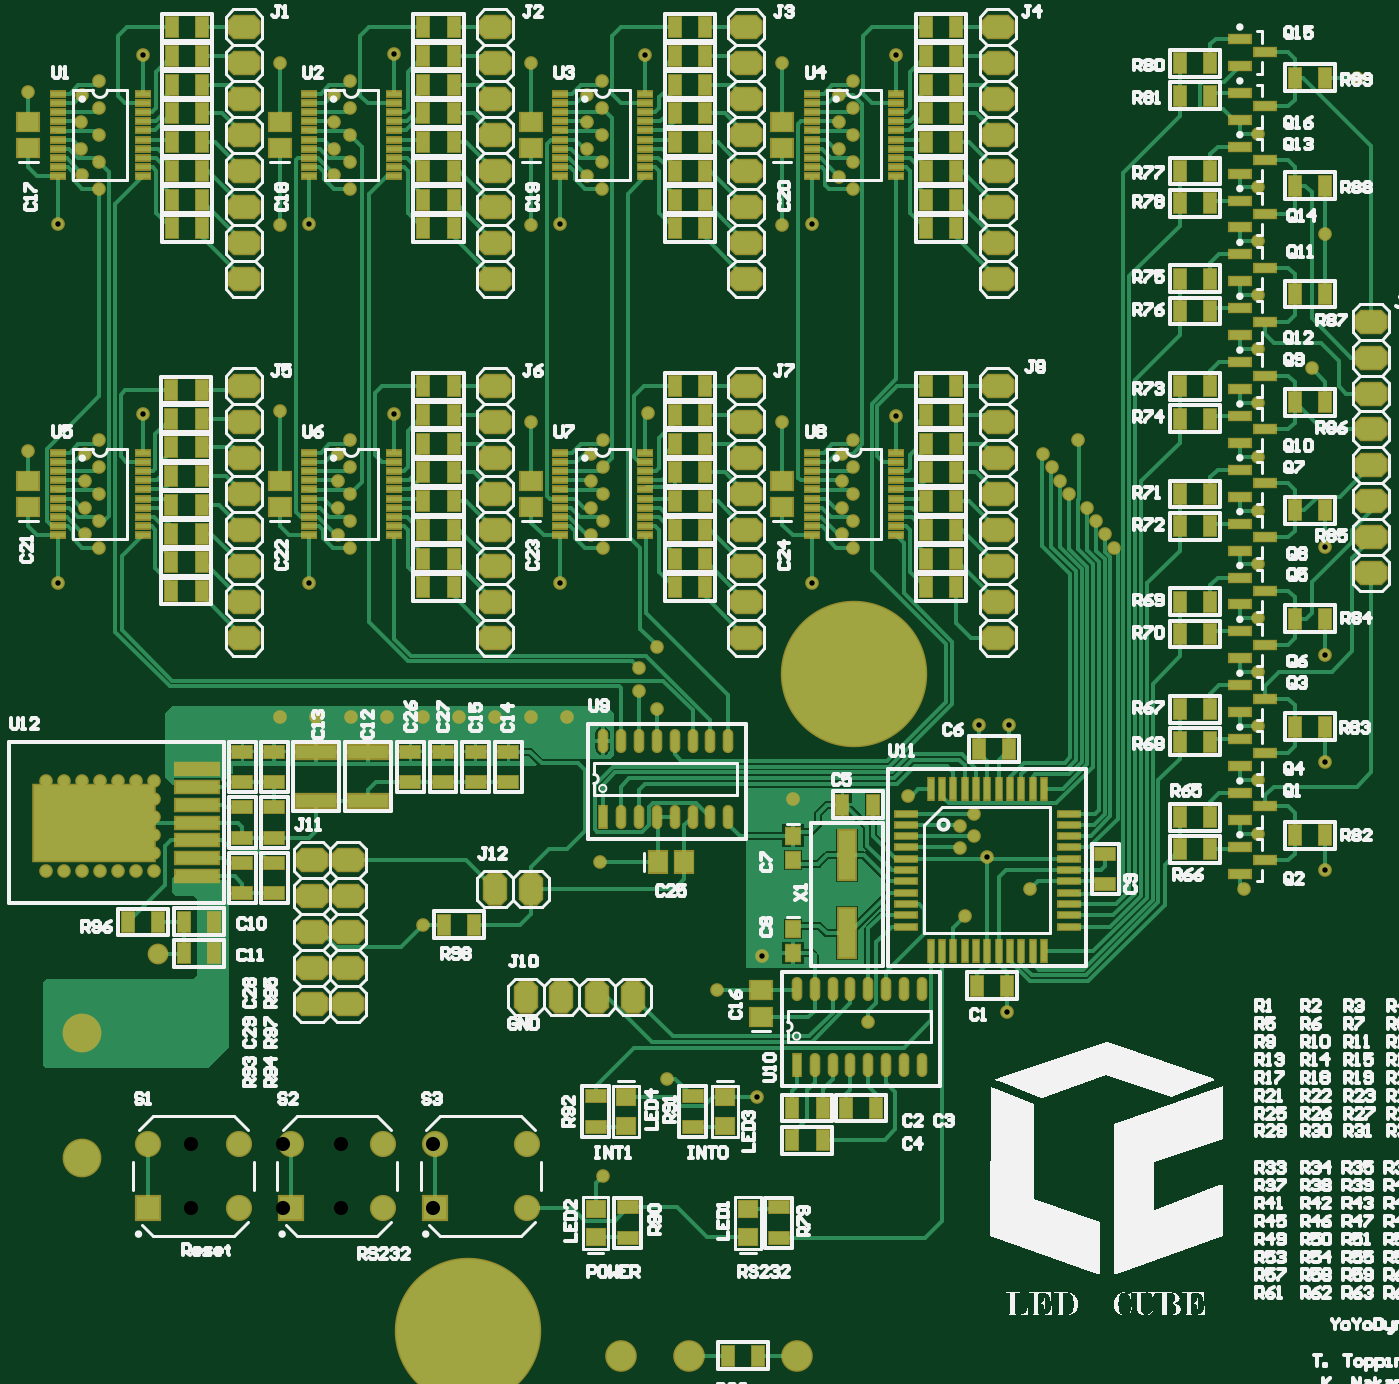
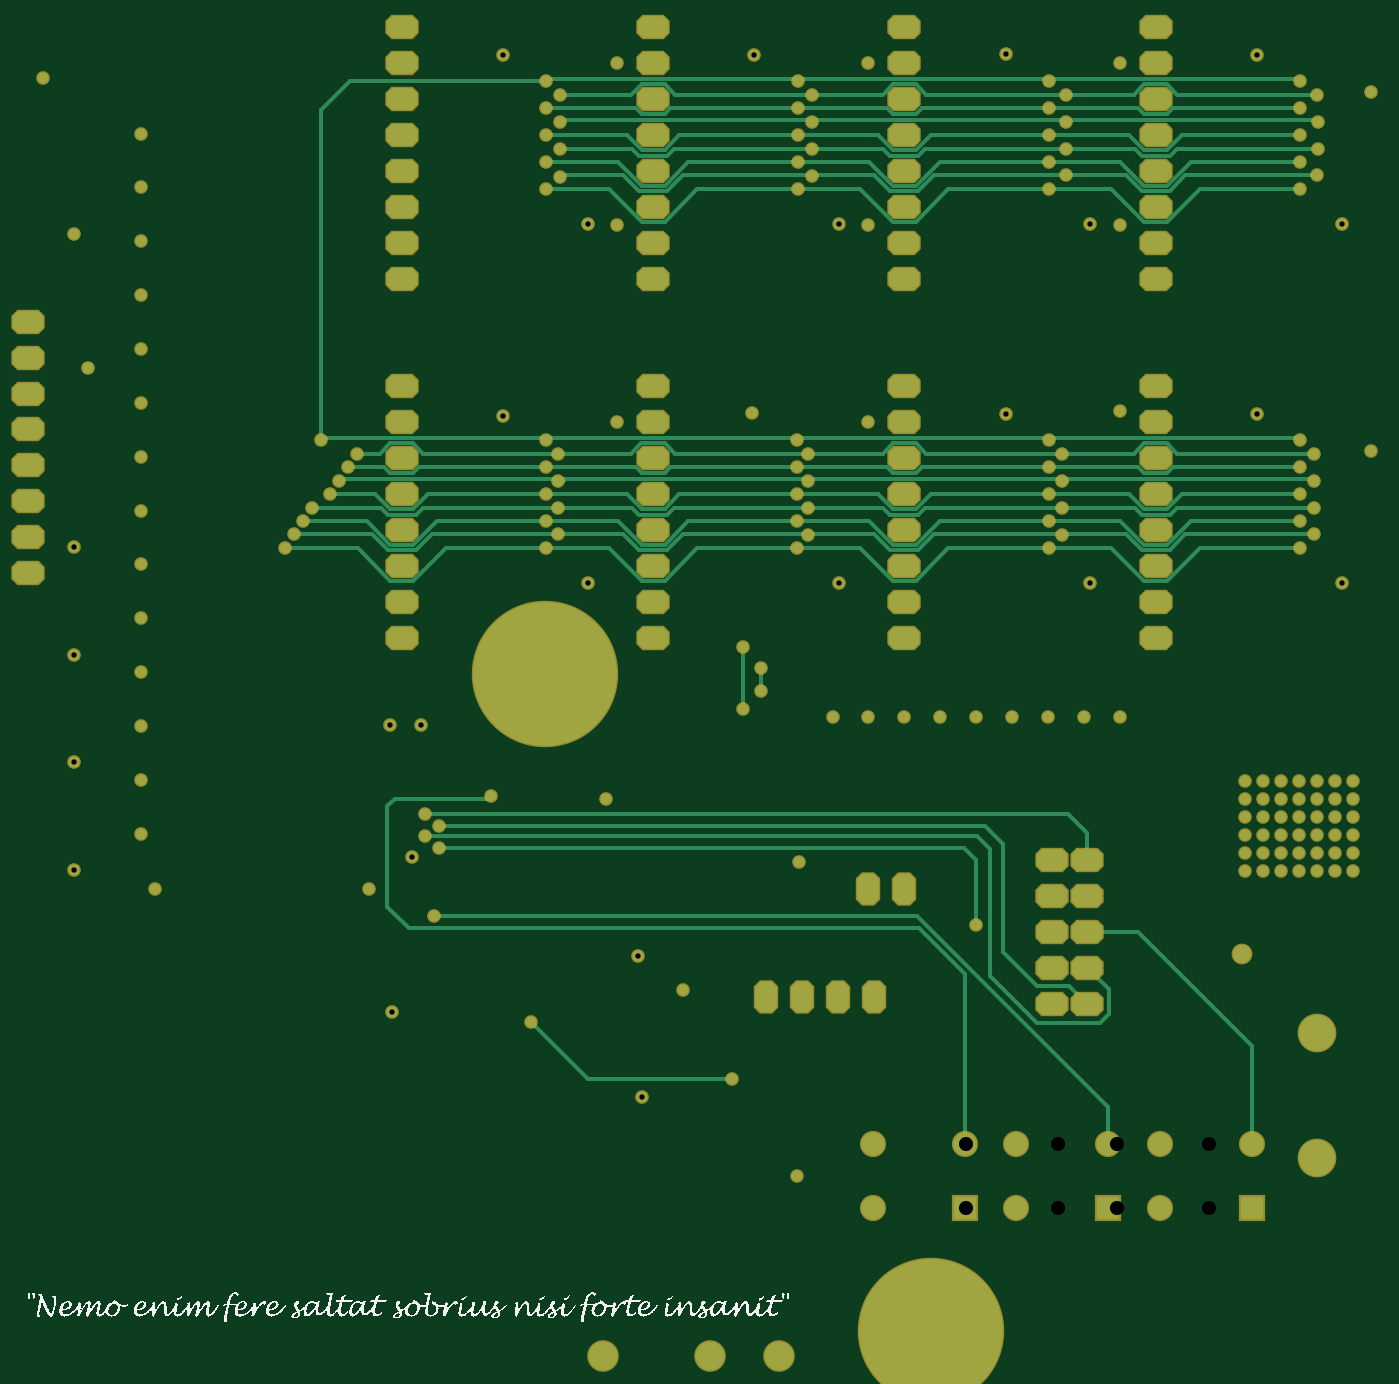
Circuit board: 11 layer files. Board 95.0 x 94.0 mm.
- drill: LEDCube-RoundHoles.TXT (2606 bytes)
- drill: LEDCube-SlotHoles.TXT (179 bytes)
- drill: LEDCube.DRL (2918 bytes)
- bottom_copper: LEDCube.GBL (16970 bytes)
- bottom_silk: LEDCube.GBO (172030 bytes)
- paste: LEDCube.GBP (2917 bytes)
- bottom_mask: LEDCube.GBS (9184 bytes)
- top_copper: LEDCube.GTL (62864 bytes)
- top_silk: LEDCube.GTO (142574 bytes)
- paste: LEDCube.GTP (12396 bytes)
- top_mask: LEDCube.GTS (19946 bytes)

=== drill: LEDCube-RoundHoles.TXT ===
M48
;Layer_Color=9474304
;FILE_FORMAT=2:5
INCH,LZ
;TYPE=PLATED
T1F00S00C0.01500
T2F00S00C0.02000
T3F00S00C0.03500
T4F00S00C0.03937
T6F00S00C0.25700
%
T01
X0471232Y0255232
Y0285268
X04526Y02804
Y02954
Y03104
Y02654
X04487Y02499
X0389Y025
X0377138Y0258862
X03735Y0264701
Y0271
X03695Y02675
Y02615
X0371Y02425
X0382732Y0215732
X0344Y0213
X0314268Y0231268
X0312937Y0191937
X0323Y0275
X0374768Y0295768
X0383232Y0295768
X0285Y03
X028Y0305
Y03115
X024Y029
Y028252
X022Y024
X030174Y022174
X0288Y0197
X027Y017
X0129721Y0345
Y03525
Y036
Y03675
Y0375
X012472Y037125
Y036375
Y035625
Y034875
X0118189Y0335189
X011Y0372
X0141811Y0382189
X0129721Y0445
Y04525
Y046
Y04675
X012472Y046375
Y045625
Y044875
X0118189Y0435189
X018Y0435
X0188189Y0435189
X019472Y044875
Y045625
Y046375
X0199721Y046
Y04525
Y0445
Y04675
X026472Y046375
Y045625
Y044875
X0269721Y0445
Y04525
Y046
Y04675
X0258189Y0435189
X025Y0435
Y038
X0265Y037125
Y036375
Y035625
Y034875
X027Y03525
Y036
Y03675
Y0375
X02825Y03825
X027Y0345
X0258189Y0335189
X0285Y03175
X0199721Y0345
Y03525
Y036
Y03675
Y0375
X019472Y037125
Y036375
Y035625
Y034875
X0188189Y0335189
X018Y0383
X0211811Y0382311
X032Y038
X0334957Y037125
X0334839Y036375
X033478Y035625
X0335Y034875
X0339721Y03525
Y0345
Y036
Y03675
Y0375
X0351811Y0381811
X03925Y037125
X0395Y03675
X03975Y036375
X04Y036
X0405Y035625
X04075Y03525
X041Y034875
X04125Y0345
X04025Y0375
X04526Y03704
Y03854
Y04004
Y04154
Y04304
Y04454
Y04604
X04675Y0395
X04526Y03554
Y03404
Y03254
X0328189Y0335189
Y0435189
X032Y0435
X033472Y044875
Y045625
Y046375
X0339721Y046
Y04525
Y0445
Y04675
X0471232Y04325
Y0345232
Y0315232
X048Y0476
X0351811Y0482189
X0339721Y0475
X033472Y047125
X032Y048
X0281811Y0482189
X0269721Y0475
X026472Y047125
X025Y048
X0211811Y0482689
X0199721Y0475
X019472Y047125
X018Y048
X0141811Y0482189
X0129721Y0475
X012472Y047125
X011Y0472
T02
X0112Y0257
Y0263
Y0269
Y0275
Y0281
Y0287
Y0293
X0118
Y0287
Y0281
Y0275
Y0269
Y0263
Y0257
X0124
Y0263
Y0269
Y0275
Y0281
Y0287
Y0293
X013
Y0287
Y0281
Y0275
Y0269
Y0263
Y0257
T03
X0189Y0218
Y0228
Y0238
Y0248
Y0258
X0199
Y0248
Y0238
Y0228
Y0218
X02485Y022
X02585
X02685
X02785
X025Y025
X024
Y032
Y033
Y034
Y035
Y036
Y037
Y038
Y039
Y042
Y043
Y044
Y045
Y046
X031
Y045
Y044
Y043
Y042
Y039
Y038
Y037
Y036
Y035
Y034
Y033
Y032
X017
Y033
Y034
Y035
Y036
Y037
Y038
Y039
Y042
Y043
Y044
Y045
Y046
X038
Y045
Y044
Y043
Y042
Y039
Y038
Y037
Y036
Y035
Y034
Y033
Y032
X0484Y0338
Y0348
Y0358
Y0368
Y0378
Y0388
Y0398
Y0408
X038Y047
Y048
Y049
X031
Y048
Y047
X024
Y048
Y049
X017
Y048
Y047
T04
X0180795Y0161142
X0197205
Y0178858
X0180795
X0222795
Y0161142
X0155205
Y0178858
T06
X02326Y01269
X034Y031
M30

=== drill: LEDCube-SlotHoles.TXT ===
M48
;Layer_Color=9474304
;FILE_FORMAT=2:5
INCH,LZ
;TYPE=PLATED
T5F00S00C0.03937
%
G90
G05
T05
G00X0134378Y0126937
M15
G01Y0119063
M16
G00X0158Y0127921
M15
G01Y0118079
M16
M17
M30

=== drill: LEDCube.DRL (2918 bytes, source withheld) ===
=== bottom_copper: LEDCube.GBL (16970 bytes, source omitted) ===
=== bottom_silk: LEDCube.GBO (172030 bytes, source omitted) ===
=== paste: LEDCube.GBP ===
%FSLAX25Y25*%
%MOIN*%
G70*
G01*
G75*
G04 Layer_Color=128*
%ADD10R,0.03937X0.04331*%
%ADD11R,0.33622X0.21063*%
%ADD12R,0.12047X0.03504*%
%ADD13R,0.05906X0.01598*%
%ADD14R,0.01598X0.05906*%
%ADD15R,0.05906X0.05118*%
%ADD16R,0.11024X0.03740*%
%ADD17R,0.05906X0.02362*%
%ADD18R,0.03347X0.05512*%
%ADD19R,0.04724X0.13780*%
%ADD20O,0.02165X0.05906*%
%ADD21R,0.02165X0.05906*%
%ADD22R,0.05118X0.04528*%
%ADD23R,0.03937X0.01378*%
%ADD24R,0.05512X0.03347*%
%ADD25R,0.05118X0.05906*%
%ADD26C,0.01000*%
%ADD27R,0.06496X0.06496*%
%ADD28C,0.06496*%
G04:AMPARAMS|DCode=29|XSize=60mil|YSize=85mil|CornerRadius=0mil|HoleSize=0mil|Usage=FLASHONLY|Rotation=90.000|XOffset=0mil|YOffset=0mil|HoleType=Round|Shape=Octagon|*
%AMOCTAGOND29*
4,1,8,-0.04250,-0.01500,-0.04250,0.01500,-0.02750,0.03000,0.02750,0.03000,0.04250,0.01500,0.04250,-0.01500,0.02750,-0.03000,-0.02750,-0.03000,-0.04250,-0.01500,0.0*
%
%ADD29OCTAGOND29*%

G04:AMPARAMS|DCode=30|XSize=60mil|YSize=85mil|CornerRadius=0mil|HoleSize=0mil|Usage=FLASHONLY|Rotation=180.000|XOffset=0mil|YOffset=0mil|HoleType=Round|Shape=Octagon|*
%AMOCTAGOND30*
4,1,8,0.01500,-0.04250,-0.01500,-0.04250,-0.03000,-0.02750,-0.03000,0.02750,-0.01500,0.04250,0.01500,0.04250,0.03000,0.02750,0.03000,-0.02750,0.01500,-0.04250,0.0*
%
%ADD30OCTAGOND30*%

%ADD31C,0.03000*%
%ADD32C,0.08000*%
%ADD33C,0.05000*%
%ADD34C,0.40000*%
%ADD35C,0.10000*%
%ADD36C,0.04000*%
%ADD37C,0.07937*%
%ADD38C,0.07500*%
%ADD39C,0.05500*%
%ADD40C,0.09000*%
%ADD41C,0.30000*%
%ADD42C,0.09500*%
%ADD43R,0.38000X0.34000*%
%ADD44C,0.06800*%
%ADD45C,0.00984*%
%ADD46C,0.00787*%
%ADD47C,0.00500*%
%ADD48C,0.00800*%
%ADD49C,0.00700*%
%ADD50R,0.04737X0.05131*%
%ADD51R,0.34422X0.21863*%
%ADD52R,0.12847X0.04304*%
%ADD53R,0.06706X0.02398*%
%ADD54R,0.02398X0.06706*%
%ADD55R,0.06706X0.05918*%
%ADD56R,0.11824X0.04540*%
%ADD57R,0.06706X0.03162*%
%ADD58R,0.04147X0.06312*%
%ADD59R,0.05524X0.14579*%
%ADD60O,0.02965X0.06706*%
%ADD61R,0.02965X0.06706*%
%ADD62R,0.05918X0.05328*%
%ADD63R,0.04737X0.02178*%
%ADD64R,0.06312X0.04147*%
%ADD65R,0.05918X0.06706*%
%ADD66R,0.07296X0.07296*%
%ADD67C,0.07296*%
G04:AMPARAMS|DCode=68|XSize=68mil|YSize=93mil|CornerRadius=0mil|HoleSize=0mil|Usage=FLASHONLY|Rotation=90.000|XOffset=0mil|YOffset=0mil|HoleType=Round|Shape=Octagon|*
%AMOCTAGOND68*
4,1,8,-0.04650,-0.01700,-0.04650,0.01700,-0.02950,0.03400,0.02950,0.03400,0.04650,0.01700,0.04650,-0.01700,0.02950,-0.03400,-0.02950,-0.03400,-0.04650,-0.01700,0.0*
%
%ADD68OCTAGOND68*%

G04:AMPARAMS|DCode=69|XSize=68mil|YSize=93mil|CornerRadius=0mil|HoleSize=0mil|Usage=FLASHONLY|Rotation=180.000|XOffset=0mil|YOffset=0mil|HoleType=Round|Shape=Octagon|*
%AMOCTAGOND69*
4,1,8,0.01700,-0.04650,-0.01700,-0.04650,-0.03400,-0.02950,-0.03400,0.02950,-0.01700,0.04650,0.01700,0.04650,0.03400,0.02950,0.03400,-0.02950,0.01700,-0.04650,0.0*
%
%ADD69OCTAGOND69*%

%ADD70C,0.03800*%
%ADD71C,0.08800*%
%ADD72C,0.05800*%
%ADD73C,0.40800*%
%ADD74C,0.10800*%
M02*

=== bottom_mask: LEDCube.GBS (9184 bytes, source omitted) ===
=== top_copper: LEDCube.GTL (62864 bytes, source omitted) ===
=== top_silk: LEDCube.GTO (142574 bytes, source omitted) ===
=== paste: LEDCube.GTP (12396 bytes, source omitted) ===
=== top_mask: LEDCube.GTS (19946 bytes, source omitted) ===
